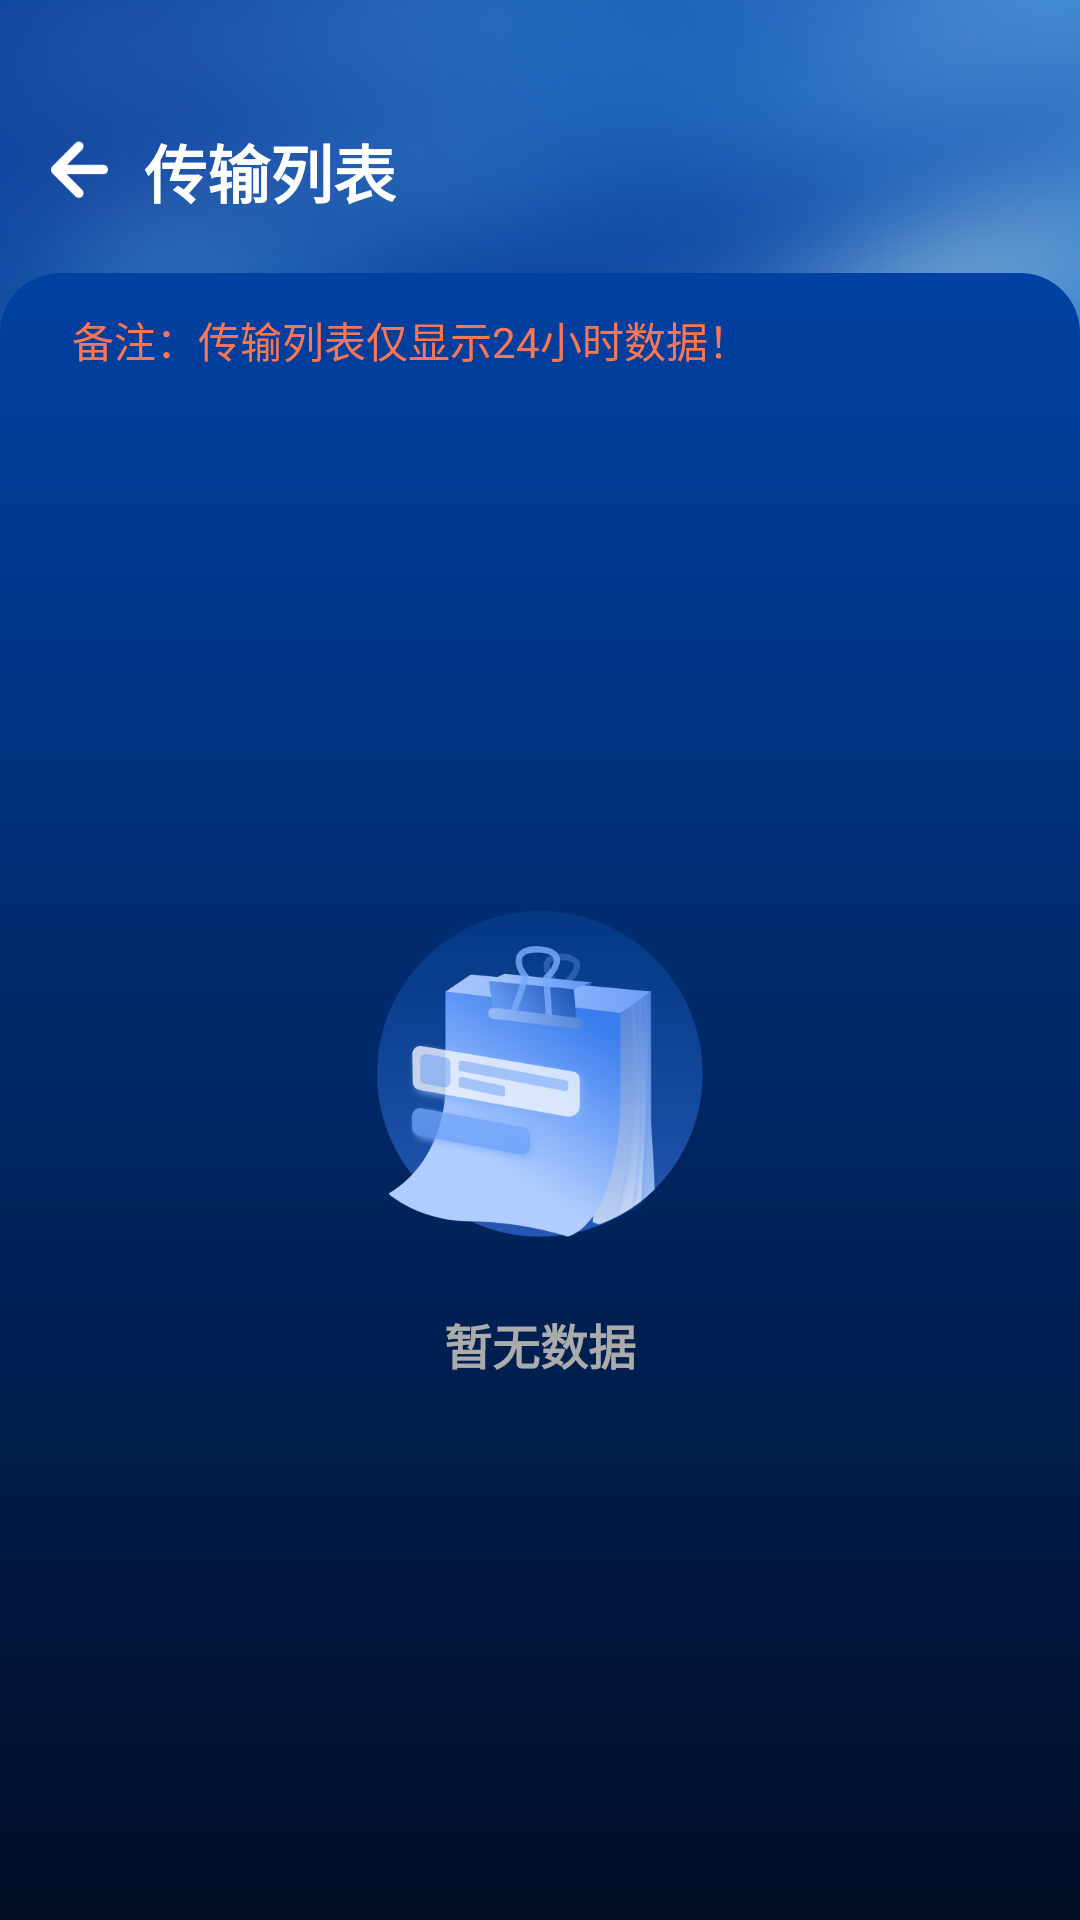

This screen was rendered from an Android layout file. Write that file and the resources it references.
<!-- AndroidManifest.xml: application theme Theme.JD7 -->
<!-- res/layout/transmit_list_activity.xml -->
<?xml version="1.0" encoding="utf-8"?>
<androidx.constraintlayout.widget.ConstraintLayout xmlns:android="http://schemas.android.com/apk/res/android"
    xmlns:app="http://schemas.android.com/apk/res-auto"
    android:layout_width="match_parent"
    android:layout_height="match_parent"
    android:background="@drawable/main_background_img">

    <LinearLayout
        android:id="@+id/title_layout"
        android:layout_width="match_parent"
        android:layout_height="48dp"
        android:layout_marginTop="33dp"
        android:gravity="center_vertical"
        android:orientation="horizontal"
        app:layout_constraintEnd_toEndOf="parent"
        app:layout_constraintStart_toStartOf="parent"
        app:layout_constraintTop_toTopOf="parent">

        <ImageView
            android:id="@+id/back_img"
            android:layout_width="wrap_content"
            android:layout_height="wrap_content"
            android:layout_marginStart="11dp"
            android:src="@drawable/back_img" />

        <TextView
            android:layout_width="wrap_content"
            android:layout_height="wrap_content"
            android:layout_marginStart="6dp"
            android:text="传输列表"
            android:textColor="@color/white"
            android:textSize="21sp"
            android:textStyle="bold" />
    </LinearLayout>

    <LinearLayout
        android:layout_width="match_parent"
        android:layout_height="0dp"
        android:layout_marginTop="10dp"
        android:background="@drawable/gradient_background"
        app:layout_constraintBottom_toBottomOf="parent"
        app:layout_constraintEnd_toEndOf="parent"
        app:layout_constraintStart_toStartOf="parent"
        android:orientation="vertical"
        app:layout_constraintTop_toBottomOf="@+id/title_layout">

        <TextView
            android:layout_width="match_parent"
            android:layout_height="wrap_content"
            android:layout_marginStart="24dp"
            android:layout_marginTop="12dp"
            android:layout_marginEnd="24dp"
            android:textColor="#FF7653"
            android:text="备注：传输列表仅显示24小时数据！" />

        <androidx.recyclerview.widget.RecyclerView
            android:id="@+id/transmit_recy"
            android:layout_width="match_parent"
            android:layout_height="match_parent"
            android:layout_marginStart="13dp"
            android:layout_marginTop="8dp"
            android:visibility="gone"
            android:layout_marginEnd="13dp"
            android:background="@drawable/recy_gradient_background" />
        <LinearLayout
            android:id="@+id/no_data_layout"
            android:layout_width="match_parent"
            android:layout_height="match_parent"
            android:gravity="center"
            android:orientation="vertical"
            android:visibility="visible">

            <ImageView
                android:layout_width="wrap_content"
                android:layout_height="wrap_content"
                android:src="@drawable/no_data_img" />

            <TextView
                android:layout_width="wrap_content"
                android:layout_height="wrap_content"
                android:layout_marginTop="24dp"
                android:text="暂无数据"
                android:textColor="@color/spark_gray"
                android:textSize="16sp"
                android:textStyle="bold" />
        </LinearLayout>
    </LinearLayout>

</androidx.constraintlayout.widget.ConstraintLayout>
<!-- resources referenced by this layout -->
<resources>
  <color name="spark_gray">#ababab</color>
  <color name="white">#FFFFFFFF</color>
  <!-- drawable back_img: png bitmap (drawable-xxhdpi, 1402 bytes) -->
  <!-- drawable gradient_background (drawable) -->
  <?xml version="1.0" encoding="utf-8"?>
  <shape xmlns:android="http://schemas.android.com/apk/res/android"
      android:shape="rectangle" >
      <gradient
          android:angle="-45"
          android:dither="true"
          android:endColor="#000D26"
          android:startColor="#0041A2"
          android:type="linear" />
      <corners
          android:bottomLeftRadius="0px"
          android:bottomRightRadius="0px"
          android:topLeftRadius="60px"
          android:topRightRadius="60px" />
  </shape>
  <!-- drawable main_background_img: png bitmap (drawable-xxhdpi, 679521 bytes) -->
  <!-- drawable no_data_img: png bitmap (drawable-xxhdpi, 68197 bytes) -->
  <!-- drawable recy_gradient_background (drawable) -->
  <?xml version="1.0" encoding="utf-8"?>
  <shape xmlns:android="http://schemas.android.com/apk/res/android"
      android:shape="rectangle" >
      <gradient
          android:angle="-45"
          android:dither="true"
          android:endColor="#000D26"
          android:startColor="#0041A2"
          android:type="linear" />
      <corners
          android:bottomLeftRadius="0px"
          android:bottomRightRadius="0px"
          android:topLeftRadius="0px"
          android:topRightRadius="0px" />
  </shape>
  <style name="Theme.JD7" parent="android:Theme.Material.Light.NoActionBar" />
</resources>
